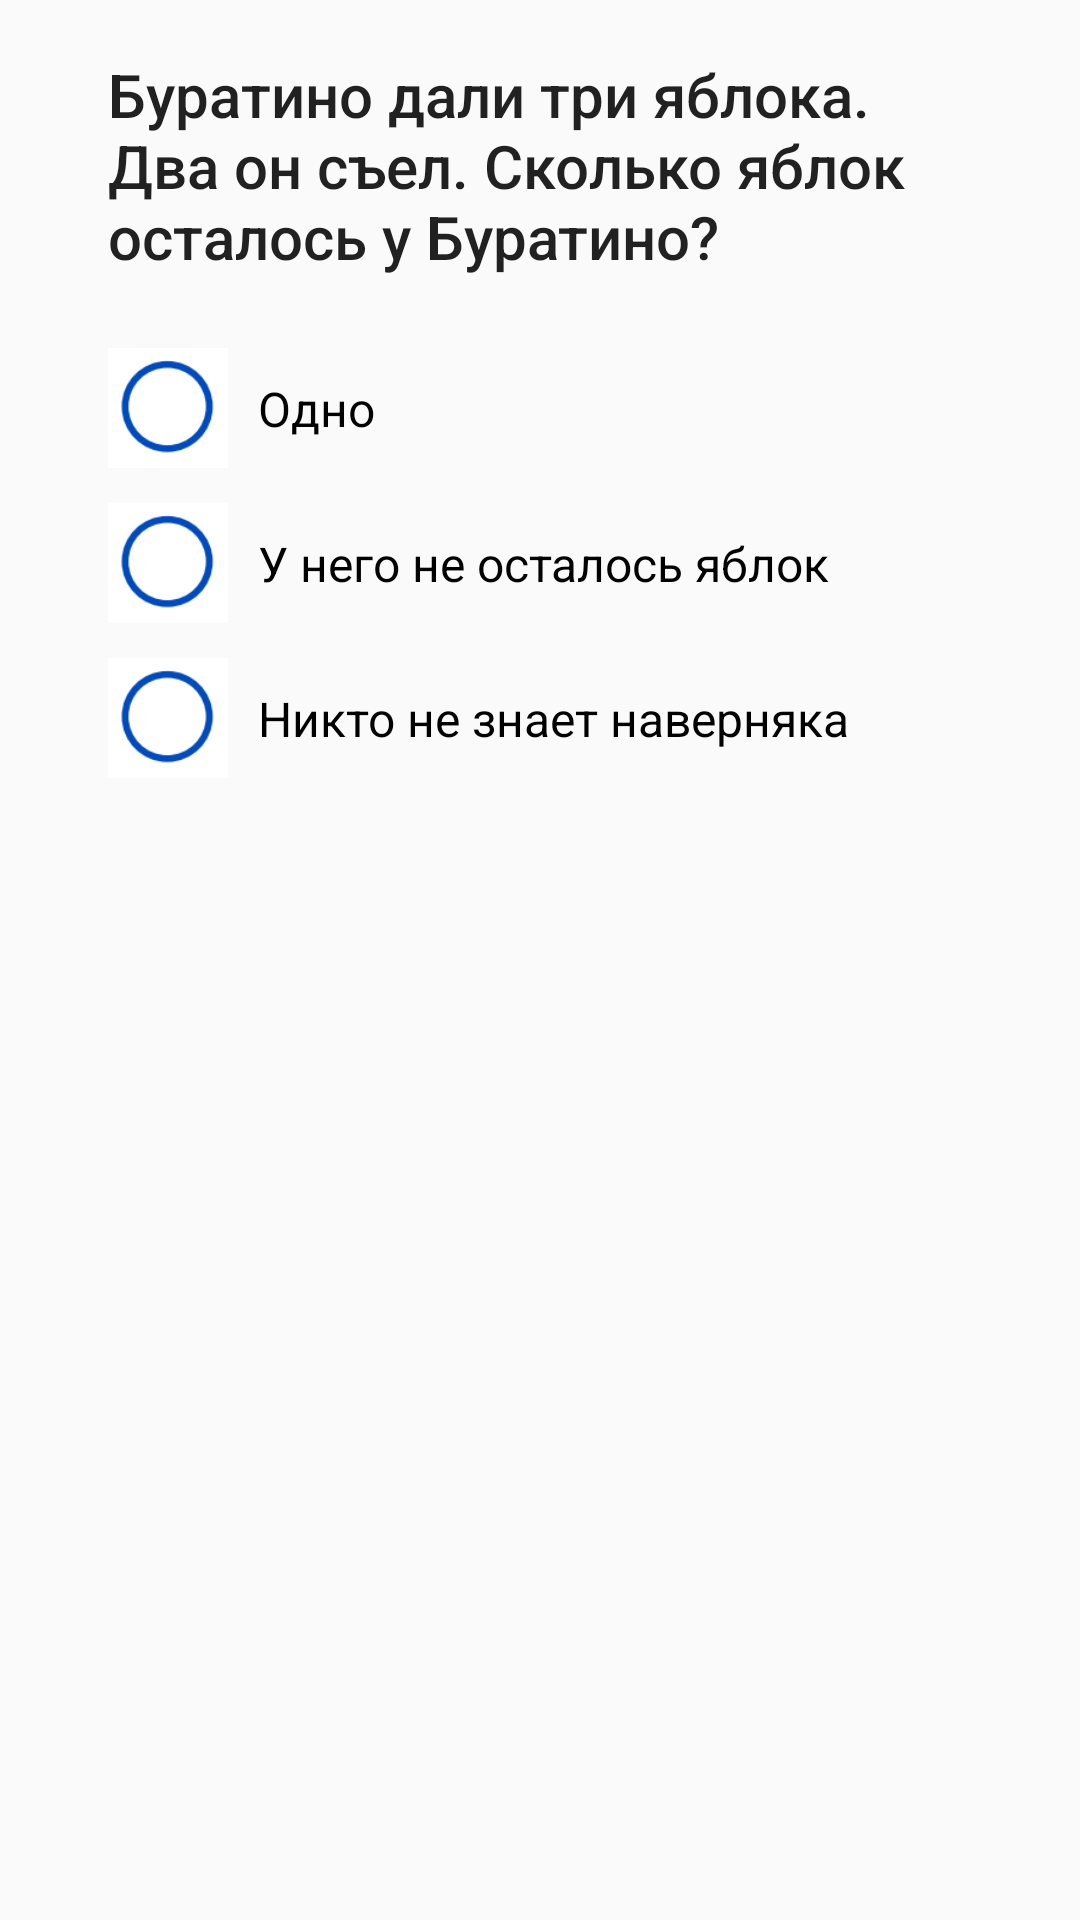

Reconstruct the res/layout file that produces this screen, plus the resources it refers to.
<!-- AndroidManifest.xml: application theme AppTheme -->
<!-- res/layout/fragment_question5.xml -->
<?xml version="1.0" encoding="utf-8"?>
<ScrollView
    xmlns:android="http://schemas.android.com/apk/res/android"
    xmlns:app="http://schemas.android.com/apk/res-auto"
    xmlns:tools="http://schemas.android.com/tools"
    android:layout_width="match_parent"
    android:layout_height="match_parent"
    tools:context=".questions.Question1Fragment">

    <androidx.constraintlayout.widget.ConstraintLayout
        android:layout_width="match_parent"
        android:layout_height="wrap_content">

        <TextView
            android:id="@+id/question5Title"
            style="@style/TextAppearance.AppCompat.Title"
            android:layout_width="0dp"
            android:layout_height="wrap_content"
            android:layout_marginTop="18dp"
            android:text="@string/question_5_title"
            android:textSize="20sp"
            app:layout_constraintEnd_toEndOf="@id/guideline2"
            app:layout_constraintStart_toStartOf="@id/guideline1"
            app:layout_constraintTop_toTopOf="parent" />

        <RadioGroup
            android:id="@+id/radioGroup"
            android:layout_width="0dp"
            android:layout_height="wrap_content"
            android:layout_marginTop="18dp"
            app:layout_constraintEnd_toEndOf="@id/guideline2"
            app:layout_constraintStart_toEndOf="@id/guideline1"
            app:layout_constraintTop_toBottomOf="@id/question5Title">

            <RadioButton
                android:id="@+id/answer1"
                style="@style/CustomRadioButtonStyle"
                android:layout_width="match_parent"
                android:layout_height="wrap_content"
                android:text="@string/question_5_answer1" />

            <RadioButton
                android:id="@+id/answer2"
                style="@style/CustomRadioButtonStyle"
                android:layout_width="match_parent"
                android:layout_height="wrap_content"
                android:text="@string/question_5_answer2" />

            <RadioButton
                android:id="@+id/answer3"
                style="@style/CustomRadioButtonStyle"
                android:layout_width="match_parent"
                android:layout_height="wrap_content"
                android:text="@string/question_5_answer3" />
        </RadioGroup>

        <androidx.constraintlayout.widget.Guideline
            android:id="@+id/guideline1"
            android:layout_width="wrap_content"
            android:layout_height="wrap_content"
            android:orientation="vertical"
            app:layout_constraintGuide_begin="36dp" />

        <androidx.constraintlayout.widget.Guideline
            android:id="@+id/guideline2"
            android:layout_width="wrap_content"
            android:layout_height="wrap_content"
            android:orientation="vertical"
            app:layout_constraintGuide_end="12dp" />

    </androidx.constraintlayout.widget.ConstraintLayout>
</ScrollView>
<!-- resources referenced by this layout -->
<resources>
  <string name="question_5_answer1" translatable="false">Одно</string>
  <string name="question_5_answer2" translatable="false">У него не осталось яблок</string>
  <string name="question_5_answer3" translatable="false">Никто не знает наверняка</string>
  <string name="question_5_title" translatable="false">Буратино дали три яблока. Два он съел. Сколько яблок осталось у Буратино?</string>
  <style name="CustomRadioButtonStyle" parent="Widget.AppCompat.CompoundButton.RadioButton">
          <item name="android:button">@drawable/custom_checkbox</item>
          <item name="android:paddingTop">15dp</item>
          <item name="android:paddingBottom">15dp</item>
          <item name="android:paddingStart">10dp</item>
          <item name="android:textSize">16sp</item>
      </style>
  <style name="AppTheme" parent="Theme.AppCompat.Light.NoActionBar">
          <item name="colorPrimary">@color/colorPrimary</item>
          <item name="colorPrimaryDark">@color/colorPrimaryDark</item>
          <item name="colorAccent">@color/colorAccent</item>
      </style>
  <!-- drawable custom_checkbox (drawable) -->
  <?xml version="1.0" encoding="utf-8"?>
  <selector xmlns:android="http://schemas.android.com/apk/res/android">
      <item android:state_checked="false"
          android:drawable="@drawable/checkbox_off_custom_size" />
      <item android:state_checked="true"
          android:drawable="@drawable/checkbox_on_custom_size" />
  </selector>
  <color name="colorPrimary">#1e51a4</color>
  <color name="colorPrimaryDark">#123186</color>
  <color name="colorAccent">#EC0B43</color>
  <!-- drawable checkbox_off_custom_size (drawable) -->
  <?xml version="1.0" encoding="utf-8"?>
  <layer-list xmlns:android="http://schemas.android.com/apk/res/android">
      <item>
          <shape>
              <size
                  android:width="40dp"
                  android:height="40dp" />
              <solid android:color="@android:color/black" />
          </shape>
      </item>
      <item
          android:width="40dp"
          android:height="40dp"
          android:drawable="@drawable/checkbox_off" />
  </layer-list>
  <!-- drawable checkbox_on_custom_size (drawable) -->
  <?xml version="1.0" encoding="utf-8"?>
  <layer-list xmlns:android="http://schemas.android.com/apk/res/android">
      <item>
          <shape>
              <size
                  android:width="40dp"
                  android:height="40dp" />
              <solid android:color="@android:color/black" />
          </shape>
      </item>
      <item
          android:width="40dp"
          android:height="40dp"
          android:drawable="@drawable/checkbox_on" />
  </layer-list>
  <!-- drawable checkbox_off: png bitmap (drawable, 2817 bytes) -->
  <!-- drawable checkbox_on: png bitmap (drawable, 2722 bytes) -->
</resources>
